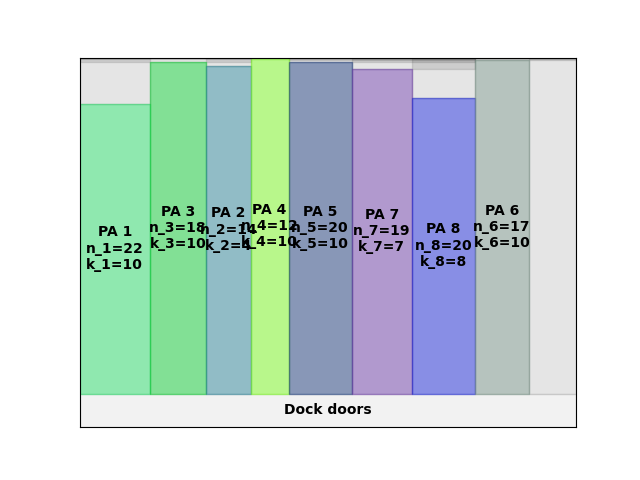

Data behind this chart, as committed beside it:
A4
41
66.52
0.00, 0.00, 22, 10
22.00, 0.00, 18, 10
40.00, 0.00, 14, 4
54.00, 0.00, 12, 10
66.00, 0.00, 20, 10
86.00, 0.00, 19, 7
105, 0.00, 20, 8
125, 0.00, 17, 10
